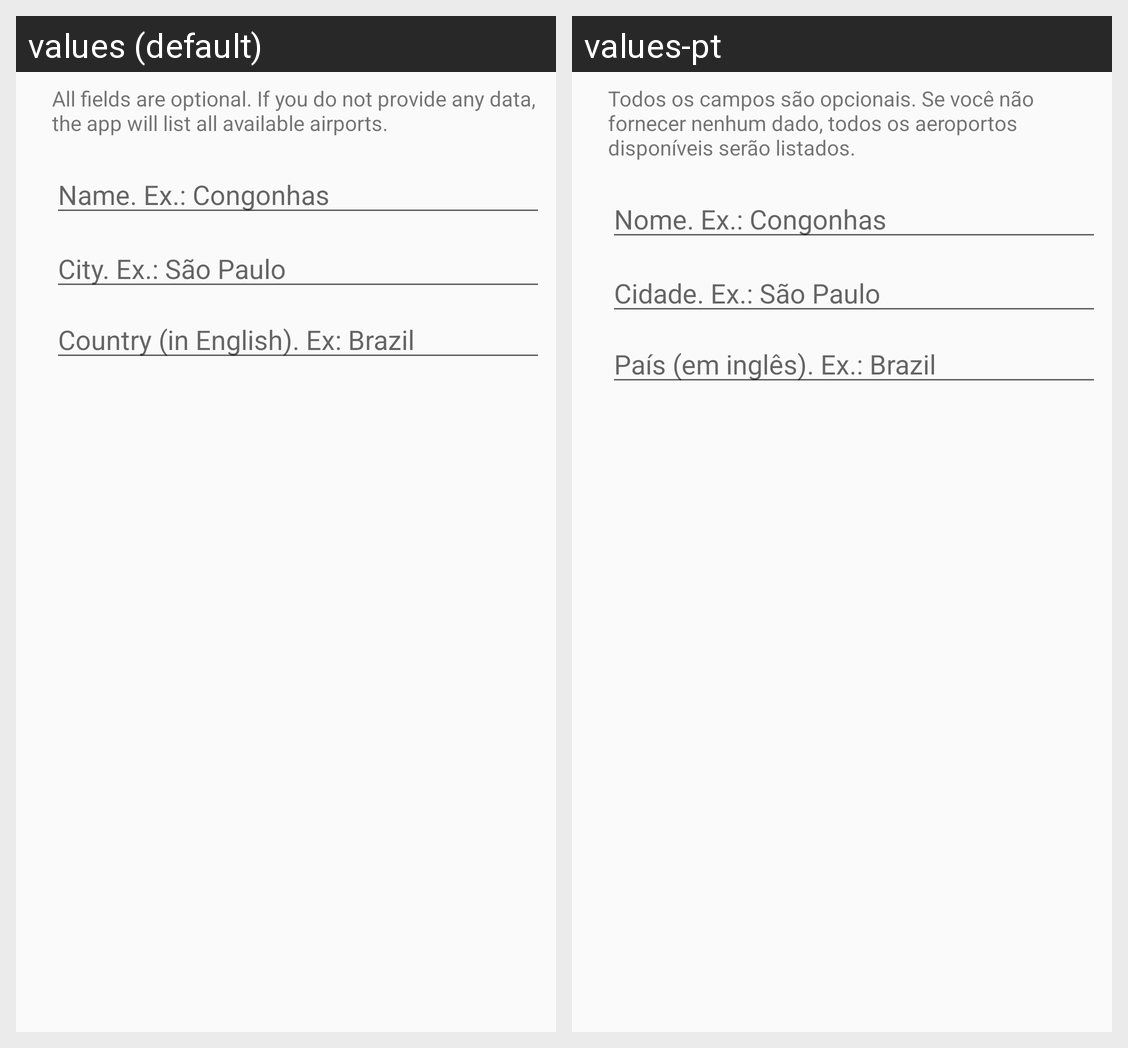

Translations of the strings shown on this Android screen, per locale in the grid:
Android screen res/layout/search_airports_filter_dialog.xml rendered under 2 locales, left to right: values (default), values-pt. Device: Nexus 5 (rendered at 1080×1920; each locale shown at half size, 540×960, under a caption strip naming it); theme AppTheme.
Strings drawn on this screen, with the default value and each locale's value (text and hints the layout hard-codes, and strings that could not be matched under every locale, appear in the picture but are not listed):

filter_dialog_description
  values: All fields are optional. If you do not provide any data, the app will list all available airports.
  values-pt: Todos os campos são opcionais. Se você não fornecer nenhum dado, todos os aeroportos disponíveis serão listados.

filter_dialog_input_airport_name
  values: Name. Ex.: Congonhas
  values-pt: Nome. Ex.: Congonhas

filter_dialog_input_airport_city
  values: City. Ex.: São Paulo
  values-pt: Cidade. Ex.: São Paulo

filter_dialog_input_airport_country
  values: Country (in English). Ex: Brazil
  values-pt: País (em inglês). Ex.: Brazil
